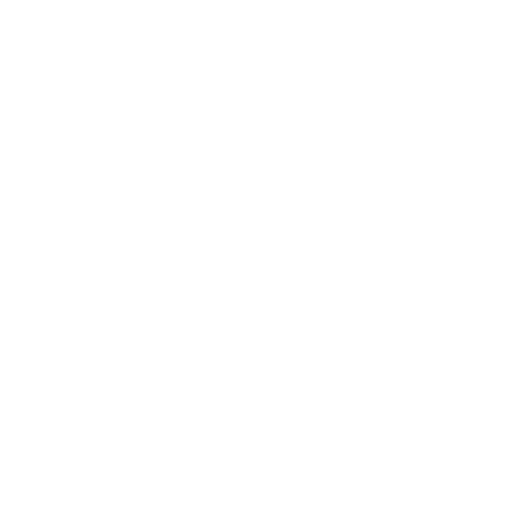
t = 0.00 s
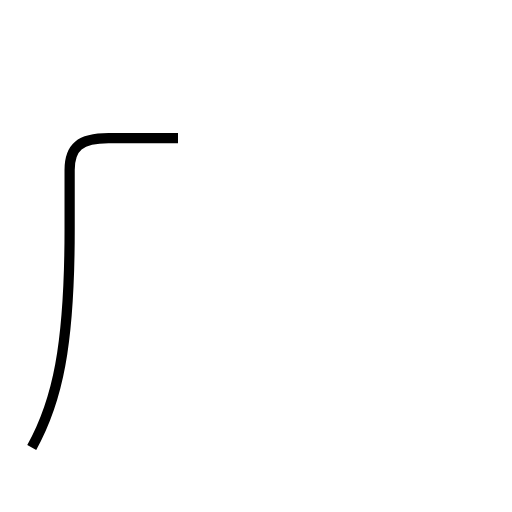
t = 1.20 s
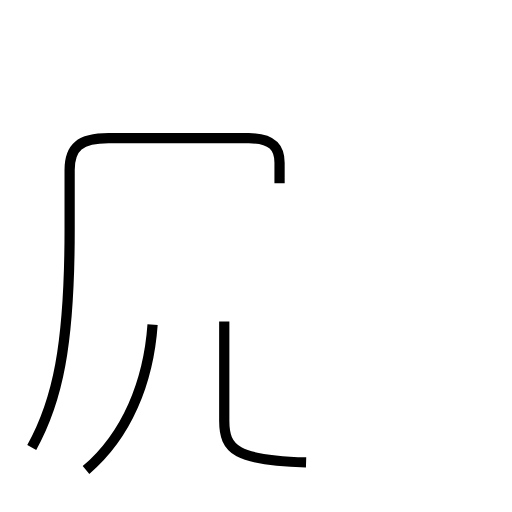
t = 2.68 s
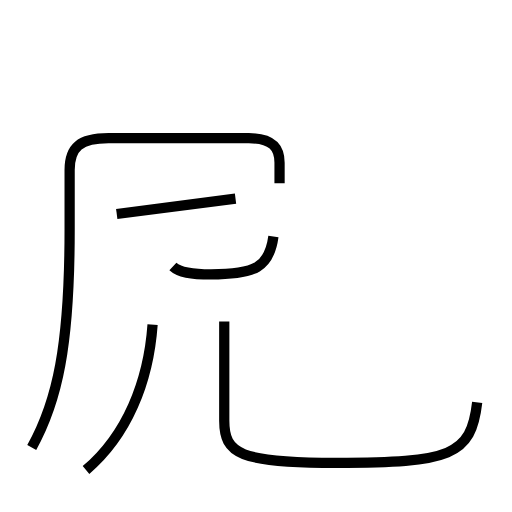
t = 3.99 s
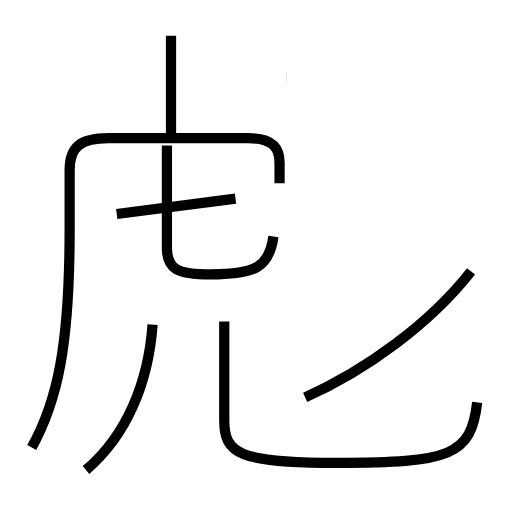
t = 5.28 s
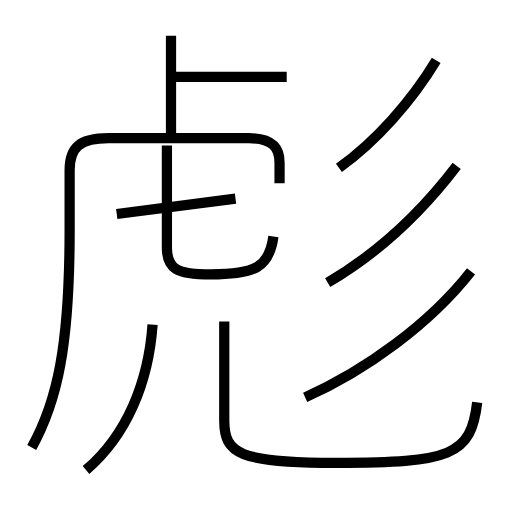
t = 6.55 s

The animated SVG that drew these frames (rendered in a browser with its animation timeline set to each time). Animation: 10 SMIL elements (animate=10); one cycle of 6.55 s.

<?xml version='1.0' encoding='utf-8'?>
<svg viewBox="0.0 -6.0 50.0 50.0" version="1.1" xmlns="http://www.w3.org/2000/svg"><rect x="-1000" y="-1000" width="2000" height="2000" stroke="white" fill="white" /><g style="fill:none;stroke:#000000;stroke-width:1"><path d="M 3.1 -0.3 C 5.6 -4.8 6.8 -10.2 6.8 -21.6 L 6.8 -27.4 C 6.8 -29.6 7.8 -30.5 10.6 -30.5 L 24.3 -30.5 C 26.6 -30.5 27.3 -29.6 27.3 -28.1 L 27.3 -26.1 " transform="translate(0.0 38.0)" stroke-dasharray="53.49650264713287" stroke-dashoffset="53.49650264713287"><animate attributeName="stroke-dashoffset" from="53.49650264713287" to="0" dur="1.604895079413986s" begin="0s" fill="freeze" /></path><path d="M 8.4 1.9 C 12.4 -1.5 14.5 -6.7 14.9 -12.3 " transform="translate(0.0 38.0)" stroke-dasharray="16.036867346839795" stroke-dashoffset="16.036867346839795"><animate attributeName="stroke-dashoffset" from="16.036867346839795" to="0" dur="0.48110602040519385s" begin="1.604895079413986s" fill="freeze" /></path><path d="M 21.9 -12.6 L 21.9 -2.9 C 21.9 0.3 23.4 1.2 32.8 1.2 C 44.0 1.2 46.0 0.5 46.6 -4.7 " transform="translate(0.0 38.0)" stroke-dasharray="39.86372608347477" stroke-dashoffset="39.86372608347477"><animate attributeName="stroke-dashoffset" from="39.86372608347477" to="0" dur="1.1959117825042431s" begin="2.08600109981918s" fill="freeze" /></path><path d="M 11.4 -23.1 L 23.0 -24.6 " transform="translate(0.0 38.0)" stroke-dasharray="11.696580696938742" stroke-dashoffset="11.696580696938742"><animate attributeName="stroke-dashoffset" from="11.696580696938742" to="0" dur="0.3508974209081622s" begin="3.2819128823234234s" fill="freeze" /></path><path d="M 26.7 -20.9 C 26.3 -17.9 24.9 -17.2 20.6 -17.2 C 17.2 -17.2 16.3 -17.8 16.3 -19.8 L 16.3 -29.8 " transform="translate(0.0 38.0)" stroke-dasharray="23.97042472460616" stroke-dashoffset="23.97042472460616"><animate attributeName="stroke-dashoffset" from="23.97042472460616" to="0" dur="0.7191127417381848s" begin="3.6328103032315857s" fill="freeze" /></path><path d="M 29.8 -5.2 C 35.7 -7.8 42.0 -12.4 46.0 -17.5 " transform="translate(0.0 38.0)" stroke-dasharray="20.52653438868758" stroke-dashoffset="20.52653438868758"><animate attributeName="stroke-dashoffset" from="20.52653438868758" to="0" dur="0.6157960316606274s" begin="4.35192304496977s" fill="freeze" /></path><path d="M 16.7 -30.2 L 16.7 -40.5 " transform="translate(0.0 38.0)" stroke-dasharray="10.3" stroke-dashoffset="10.3"><animate attributeName="stroke-dashoffset" from="10.3" to="0" dur="0.309s" begin="4.967719076630398s" fill="freeze" /></path><path d="M 28.0 -36.5 L 16.9 -36.5 " transform="translate(0.0 38.0)" stroke-dasharray="11.100000000000001" stroke-dashoffset="11.100000000000001"><animate attributeName="stroke-dashoffset" from="11.100000000000001" to="0" dur="0.333s" begin="5.276719076630398s" fill="freeze" /></path><path d="M 32.0 -16.4 C 36.8 -19.2 41.1 -23.2 44.6 -27.8 " transform="translate(0.0 38.0)" stroke-dasharray="17.09961597823294" stroke-dashoffset="17.09961597823294"><animate attributeName="stroke-dashoffset" from="17.09961597823294" to="0" dur="0.5129884793469882s" begin="5.609719076630398s" fill="freeze" /></path><path d="M 33.1 -27.6 C 36.7 -30.2 40.2 -34.1 42.6 -38.1" transform="translate(0.0 38.0)" stroke-dasharray="14.249968778457472" stroke-dashoffset="14.249968778457472"><animate attributeName="stroke-dashoffset" from="14.249968778457472" to="0" dur="0.4274990633537241s" begin="6.122707555977386s" fill="freeze" /></path></g></svg>
